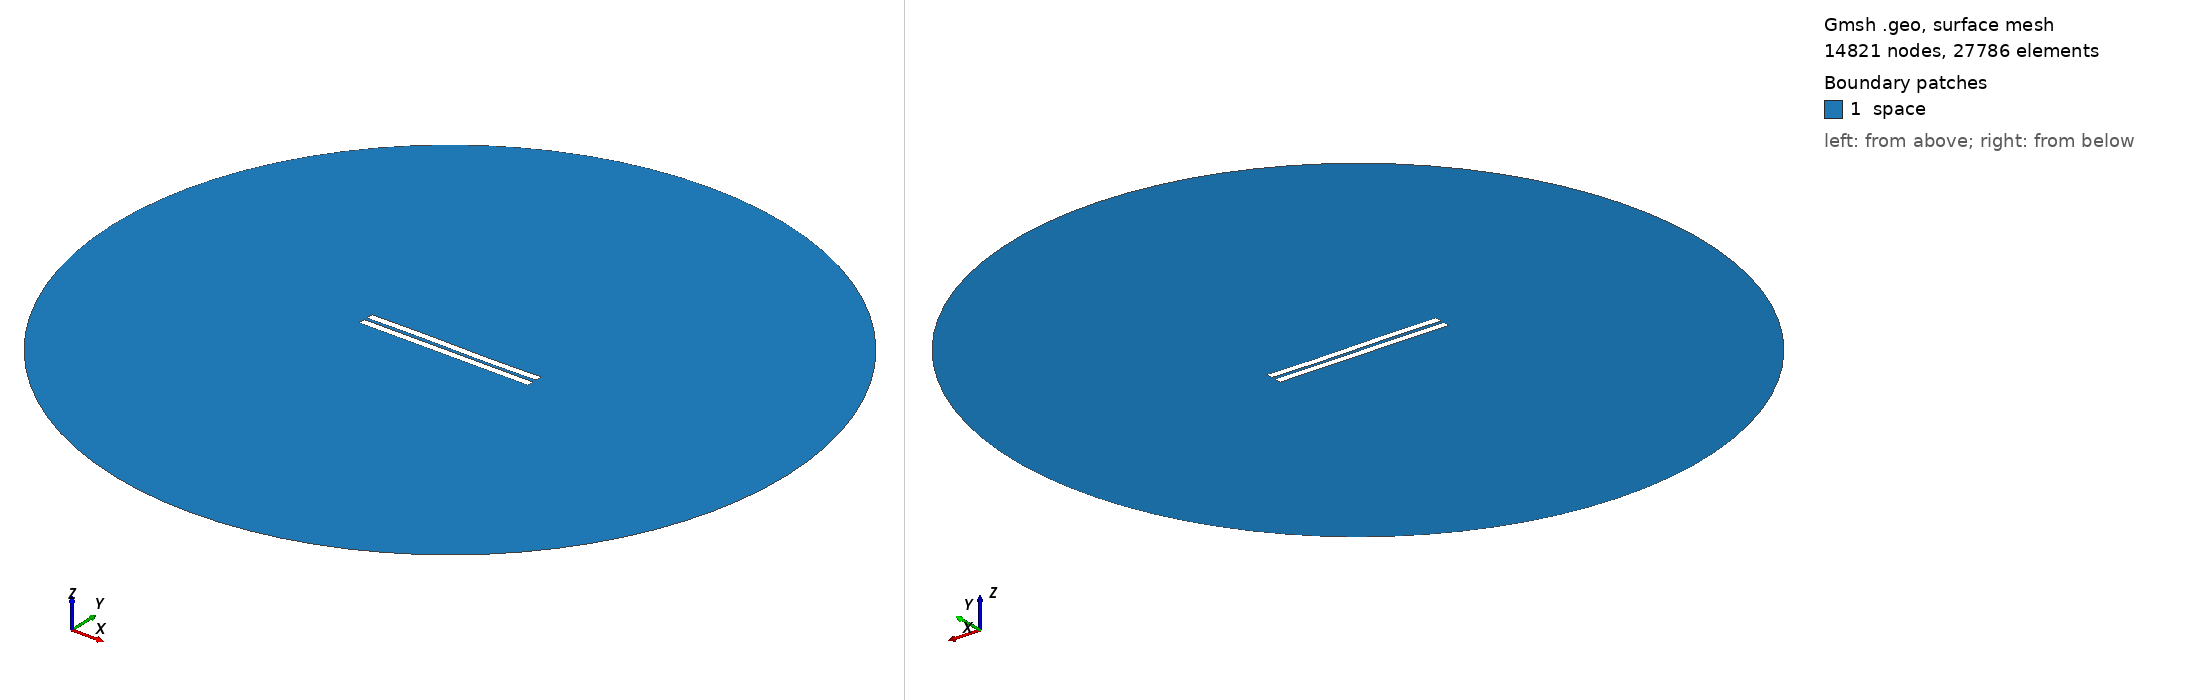

Gmsh geometry script, surface-meshed: 14821 nodes, 27786 surface elements. Boundary patches (legend numbers): 1 space. Left view from above one corner, right view from below the opposite corner. Legend entries are the model's physical surfaces. The drawing asked Gmsh for element sizes between 1% and 20% of the model's largest extent; the script's own settings can give other sizes.

=== 206.geo (drawn) ===
//---------------------------------------
// Geometry kernel
//---------------------------------------

SetFactory("OpenCASCADE");



//---------------------------------------
// Parameters of the geometry
//---------------------------------------

// Overetch of the upper plate
overetch = 0.0;

// Distance between the plates
distance = 2.0;

// Discretization over the x axis (for the deformation)
nx = 50; 

// Length of the plate
L = 100 - overetch; 

// Number of modes
n = 4; 

// 1st mode coefficient
coeff(1) = 0.0;
beta(1) = 0.596864 * 3.1415926535 / L;

// 2nd mode coefficient
coeff(2) = 0.0;
beta(2) = 1.49418 * 3.1415926535 / L;

// 3rd mode coefficient
coeff(3) = 0.15;
beta(3) = 2.50025 * 3.1415926535 / L;

// 4th mode coefficient
coeff(4) = 0.0;
beta(4) = 3.49999 * 3.1415926535 / L;



//---------------------------------------
// Upper plate (deformed rectangle)
//---------------------------------------

// Coordiantes of the upper plate
xmin = -50;
xmax = 50 - overetch;

// Height of the upper plate
yheight = 4 - 2 * overetch;

// Indexes of the points
UpperID[] = {};
LowerID[] = {};
LeftID[] = {};
RightID[] = {};

// Point index
p = 1;

// Horizontal edges
For i In {1:nx}
    x = xmin + (i-1)*(xmax - xmin)/(nx-1);

    y_bottom = distance / 2 + overetch;
    For j In {1:n}
        C = (Cosh(beta(j)*L) + Cos(beta(j)*L)) / (Sinh(beta(j)*L) + Sin(beta(j)*L));
        y_bottom  = y_bottom + coeff(j) * (Cosh(beta(j)*(x+50)) - Cos(beta(j)*(x+50)) - C * (Sinh(beta(j)*(x+50)) - Sin(beta(j)*(x+50))));
    EndFor

    y_top = y_bottom + yheight;

    Point(p) = {x, y_top, 0, 1.0};
    UpperID[i] = p;
    p = p + 1;

    Point(p) = {x, y_bottom, 0, 1.0};
    LowerID[i] = p;
    p = p + 1;
EndFor

// Create point lists
UpperPts[] = {}; LowerPts[] = {};
For i In {1:nx}
  UpperPts[] += {UpperID[i]};
  LowerPts[] += {LowerID[i]};
EndFor

// Build splines
Spline(1) = {UpperPts[]};
Spline(2) = {LowerPts[]};
Line(3) = {LowerPts[nx-1], UpperPts[nx-1]};
Line(4) = {LowerPts[0], UpperPts[0]};

// Build the plane surface
Curve Loop(1) = {2, 3, -1, -4};
Plane Surface(1) = {1};



//---------------------------------------
// Lower plate (rectangle)
//---------------------------------------

// Vertices
Point(1001) = {-50, -1, 0, 1.0};
Point(1002) = { 50, -1, 0, 1.0};
Point(1003) = { 50,  -5, 0, 1.0};
Point(1004) = {-50,  -5, 0, 1.0};

// Edges
Line(5) = {1001, 1002};
Line(6) = {1002, 1003};
Line(7) = {1003, 1004};
Line(8) = {1004, 1001};

// Plane surface
Line Loop(2) = {5, 6, 7, 8};
Plane Surface(2) = {2}; 



//---------------------------------------
// Outer (fictious) boundary
//---------------------------------------

// Points
Point(1005) = {0, 0, 0};       // Center
Point(1006) = {200, 0, 0};     // Start point
Point(1007) = {0, 200, 0};     // 90 degrees
Point(1008) = {-200, 0, 0};    // 180 degrees
Point(1009) = {0, -200, 0};    // 270 degrees

// Circle arcs (each needs start, center, end)
Circle(9) = {1006, 1005, 1007};
Circle(10) = {1007, 1005, 1008};
Circle(11) = {1008, 1005, 1009};
Circle(12) = {1009, 1005, 1006};

// Plane surface for the entire domain
Curve Loop(3) = {9, 10, 11, 12};
Surface(3) = {3};

// Subtract the plates from the whole domain to obtain the actual domain where we want to solve the equations
BooleanDifference{ Surface{3}; Delete; }{ Surface{1}; Surface{2}; Delete; }




//---------------------------------------
// Transfinite Lines/Curves
//---------------------------------------

// Set the number of points on the boundaries
r = 12;
d = 0.15;

// Plates
Transfinite Curve {1} = 50*r/4 Using Progression 1;
Transfinite Line {2} = 50*r Using Progression 1;
Transfinite Curve {3, 4} = 2*r Using Progression 1+d;
Transfinite Line {5} = 50*r Using Progression 1;
Transfinite Line {7} = 50*r/4 Using Progression 1;
Transfinite Line {6} = 2*r Using Progression 1+d;
Transfinite Line {8} = 2*r Using Progression 1-d;

// Outer boundary
Transfinite Line {9, 10, 11, 12} = 20 Using Progression 1;



//---------------------------------------
// Physical groups
//---------------------------------------                

// Physical curves (boundaries)
Physical Line("force_segment", 10) = {2};
Physical Line("upper_plate", 11) = {1, 3, 4};
Physical Line("lower_plate", 12) = {5, 6, 7, 8};
Physical Line("boundary", 20) = {9, 10, 11, 12};

// Physical Surfaces
Physical Surface("space", 30) = {3};



//---------------------------------------
// 6. Generate the Mesh
//---------------------------------------

// 2D mesh generation
Mesh 2;
